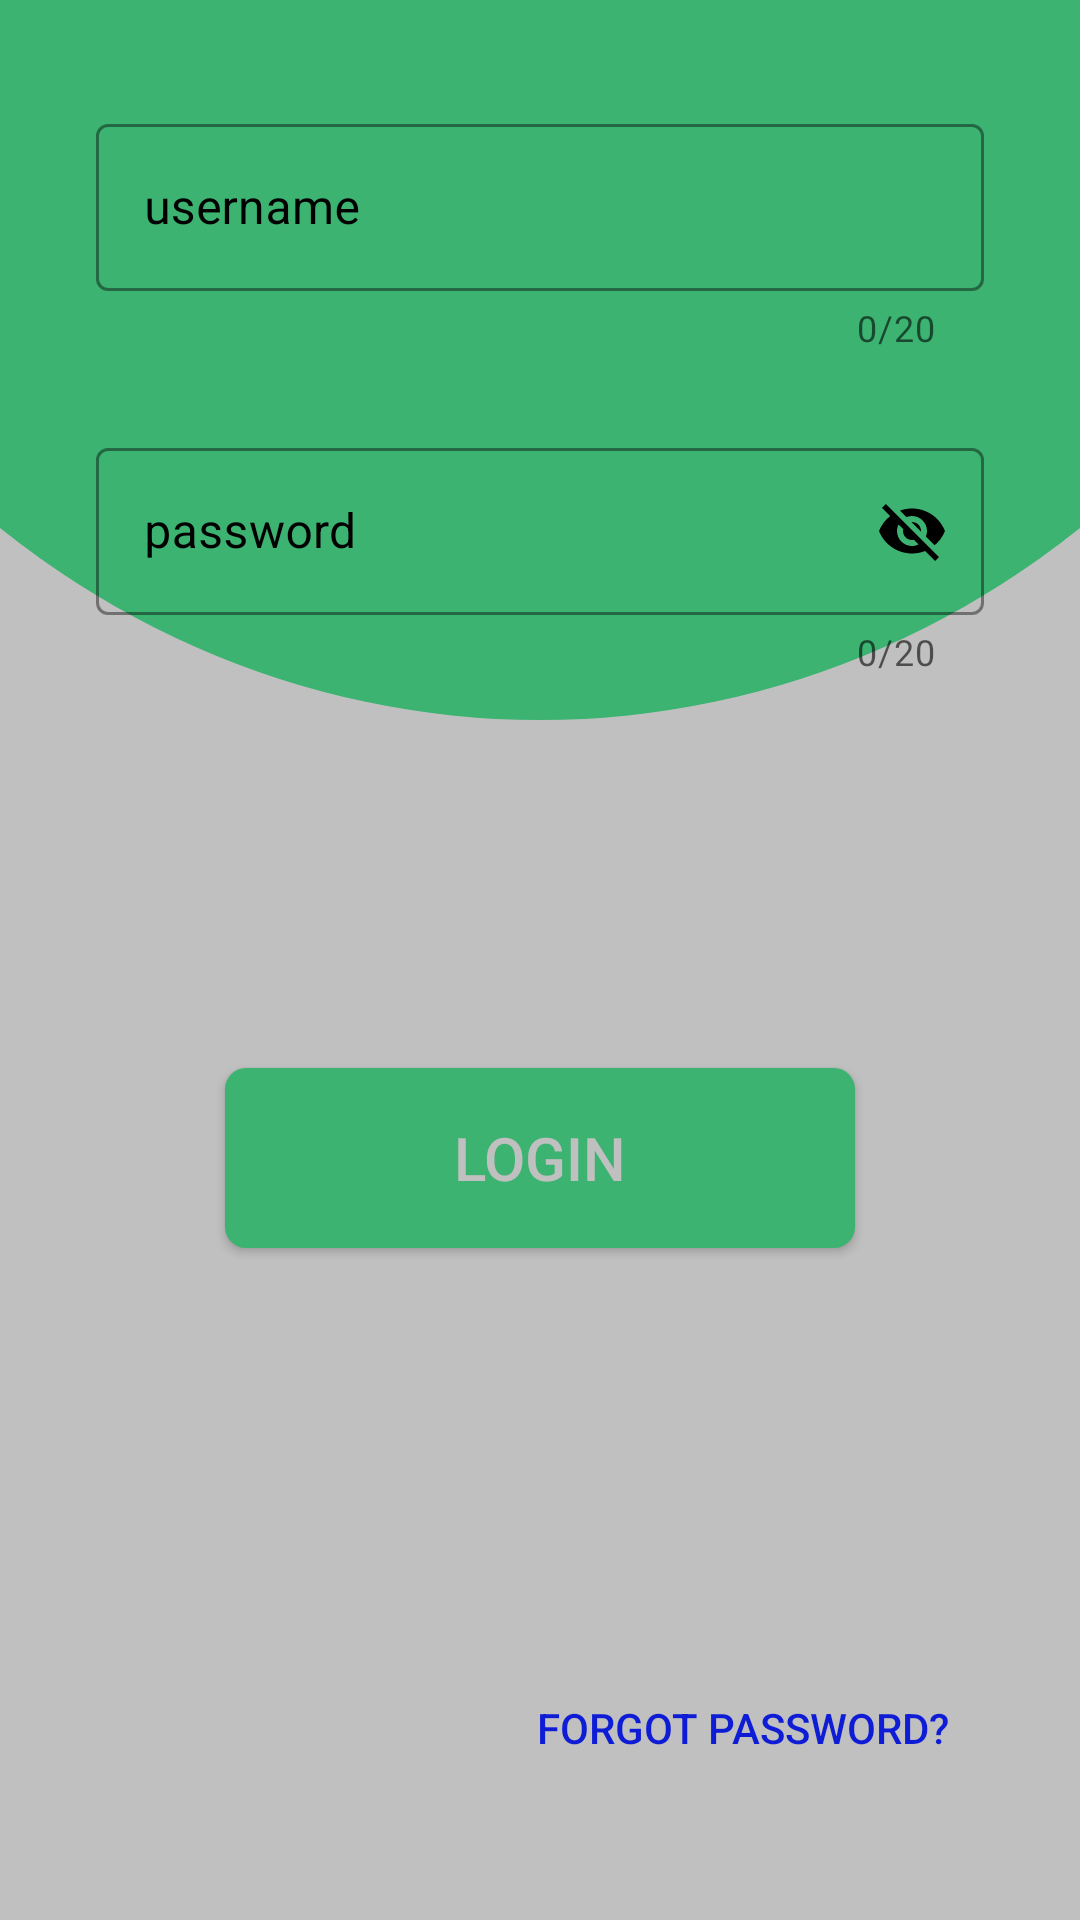

Produce the Android XML layout that renders to this screen, including the resource entries it uses.
<!-- AndroidManifest.xml: application theme Theme.HCIproject -->
<!-- res/layout/activity_loginpage.xml -->
<?xml version="1.0" encoding="utf-8"?>
<androidx.constraintlayout.widget.ConstraintLayout xmlns:android="http://schemas.android.com/apk/res/android"
    xmlns:app="http://schemas.android.com/apk/res-auto"
    xmlns:tools="http://schemas.android.com/tools"
    android:layout_width="match_parent"
    android:layout_height="match_parent"
    tools:context=".LoginPage"
    android:background="@drawable/background">

    <com.google.android.material.textfield.TextInputLayout
        android:id="@+id/username_TextInputLayout_login"
        style="@style/Widget.MaterialComponents.TextInputLayout.OutlinedBox"
        android:layout_width="0dp"
        android:layout_height="wrap_content"
        android:layout_marginStart="32dp"
        android:layout_marginTop="36dp"
        android:layout_marginEnd="32dp"
        android:hint="username"
        android:textColorHint="@color/black"
        app:hintTextColor="@color/black"
        app:boxStrokeColor="@color/black"
        app:counterEnabled="true"
        app:counterMaxLength="20"
        app:endIconMode="clear_text"
        app:layout_constraintEnd_toEndOf="parent"
        app:layout_constraintHorizontal_bias="0.0"
        app:layout_constraintStart_toStartOf="parent"
        app:layout_constraintTop_toTopOf="parent"
        app:startIconDrawable="@drawable/ic_baseline_person_24"
        app:startIconTint="@color/black">

        <com.google.android.material.textfield.TextInputEditText
            android:id="@+id/usernametxt_login"
            android:layout_width="match_parent"
            android:layout_height="wrap_content"
            android:maxLength="20"
            android:textColor="@color/black" />
    </com.google.android.material.textfield.TextInputLayout>

    <com.google.android.material.textfield.TextInputLayout
        android:id="@+id/password_TextInputLayout_login"
        style="@style/Widget.MaterialComponents.TextInputLayout.OutlinedBox"
        android:layout_width="0dp"
        android:layout_height="wrap_content"
        android:layout_marginStart="32dp"
        android:layout_marginTop="20dp"
        android:layout_marginEnd="32dp"
        android:hint="password"
        app:counterEnabled="true"
        app:counterMaxLength="20"
        app:endIconMode="password_toggle"
        app:layout_constraintBottom_toBottomOf="parent"
        app:layout_constraintEnd_toEndOf="parent"
        app:layout_constraintHorizontal_bias="0.0"
        app:layout_constraintStart_toStartOf="parent"
        app:layout_constraintTop_toBottomOf="@+id/username_TextInputLayout_login"
        app:layout_constraintVertical_bias="0.016"
        app:startIconDrawable="@drawable/ic_baseline_vpn_key_24"
        android:textColorHint="@color/black"
        app:hintTextColor="@color/black"
        app:boxStrokeColor="@color/black"
        app:startIconTint="@color/black"
        app:endIconTint="@color/black">

        <com.google.android.material.textfield.TextInputEditText
            android:id="@+id/passwordtxt_login"
            android:layout_width="match_parent"
            android:layout_height="wrap_content"
            android:maxLength="20"
            android:textColor="@color/black"/>
    </com.google.android.material.textfield.TextInputLayout>

    <androidx.appcompat.widget.AppCompatButton
        android:id="@+id/login_button"
        android:layout_width="210dp"
        android:layout_height="60dp"
        android:layout_marginBottom="224dp"
        android:background="@drawable/custom_button"
        android:text="login"
        android:textColor="@color/grey"
        android:textSize="20sp"
        app:layout_constraintBottom_toBottomOf="parent"
        app:layout_constraintEnd_toEndOf="parent"
        app:layout_constraintStart_toStartOf="parent" />

    <Button
        android:id="@+id/forgot_password_btn"
        android:layout_width="wrap_content"
        android:layout_height="wrap_content"
        android:layout_marginEnd="32dp"
        android:layout_marginBottom="40dp"
        android:backgroundTint="@android:color/transparent"
        android:text="forgot password?"
        android:textColor="@color/blue"
        app:layout_constraintBottom_toBottomOf="parent"
        app:layout_constraintEnd_toEndOf="parent"
        android:stateListAnimator="@null"/>

    <TextView
        android:id="@+id/error_loginpage_text"
        android:layout_width="match_parent"
        android:layout_height="wrap_content"
        android:layout_marginStart="32dp"
        android:layout_marginTop="16dp"
        android:layout_marginEnd="32dp"
        android:text="TextView"
        android:textColor="@color/red"
        android:textSize="16sp"
        android:visibility="invisible"
        app:layout_constraintEnd_toEndOf="parent"
        app:layout_constraintStart_toStartOf="parent"
        app:layout_constraintTop_toBottomOf="@+id/login_button" />

</androidx.constraintlayout.widget.ConstraintLayout>
<!-- resources referenced by this layout -->
<resources>
  <color name="black">#FF000000</color>
  <color name="blue">#0f1cd6</color>
  <color name="grey">#C0C0C0</color>
  <color name="red">#c7000a</color>
  <!-- drawable background (drawable) -->
  <?xml version="1.0" encoding="utf-8"?>
  <layer-list xmlns:android="http://schemas.android.com/apk/res/android">
      <item android:drawable="?android:colorBackground"/>
  
      <item android:gravity="center"
      android:drawable="@color/grey">
      <shape
          android:shape="rectangle">
      <solid
          android:color="@color/colorPrimaryDark"/>
  </shape>
  </item>
  
  <item android:bottom="400dp"
  android:left="-120dp"
  android:right="-120dp"
  android:top="-400dp">
  <shape
      android:shape="oval">
      <solid
          android:color="#3CB371"/>
  </shape>
  
  </item>
      </layer-list>
  <!-- drawable custom_button (drawable) -->
  <?xml version="1.0" encoding="utf-8"?>
  <shape xmlns:android="http://schemas.android.com/apk/res/android" android:shape="rectangle">
      <gradient android:startColor="#3CB371" android:endColor="#3CB371" android:type="linear"/>
      <corners android:radius="7dp"/>
  </shape>
  <style name="Theme.HCIproject" parent="Theme.MaterialComponents.DayNight.DarkActionBar">
          
          <item name="colorPrimary">@color/purple_500</item>
          <item name="colorPrimaryVariant">@color/purple_700</item>
          <item name="colorOnPrimary">@color/white</item>
          
          <item name="colorSecondary">@color/teal_200</item>
          <item name="colorSecondaryVariant">@color/teal_700</item>
          <item name="colorOnSecondary">@color/black</item>
          
          <item name="android:statusBarColor" tools:targetApi="l">?attr/colorPrimaryVariant</item>
          
      </style>
  <color name="colorPrimaryDark">#3700B3</color>
  <color name="purple_500">#FF6200EE</color>
  <color name="purple_700">#FF3700B3</color>
  <color name="white">#FFFFFFFF</color>
  <color name="teal_200">#FF03DAC5</color>
  <color name="teal_700">#FF018786</color>
</resources>
